Run: headless pygame with SDL's dummy video driver; simulated clock (each Clock.tick advances the game by its frame time, no real sleeping); random seed 0; keys injected as events and as key.get_pressed() state; no mouse input.
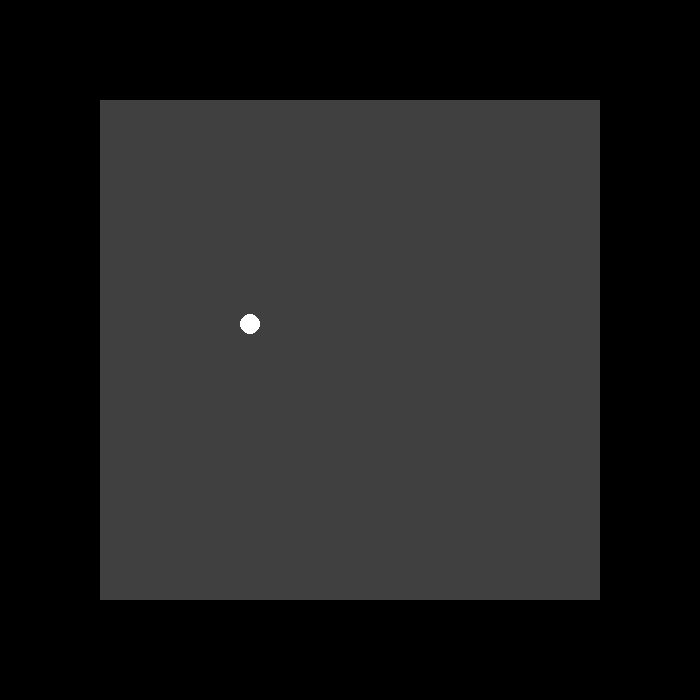
Frame 1 of 4 · flips 1–60 · no input
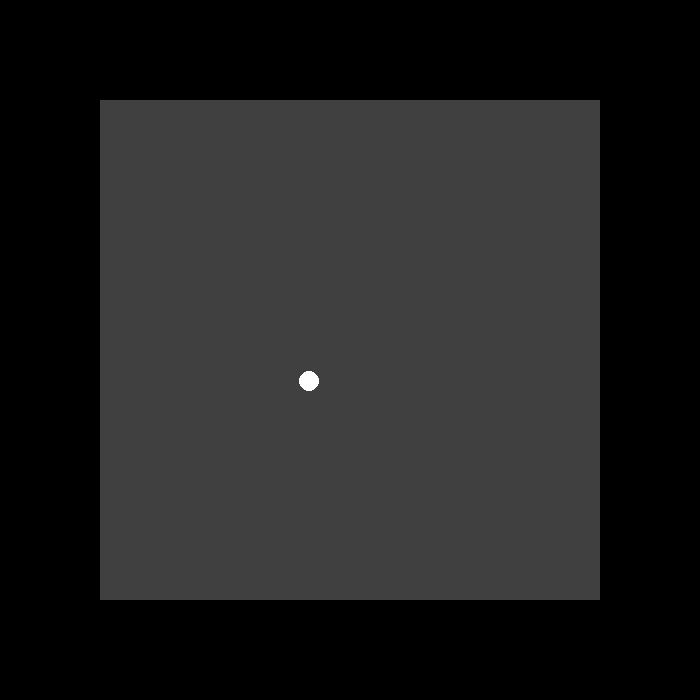
Frame 2 of 4 · flips 61–180 · tapped SPACE, RETURN · held RIGHT (→), D
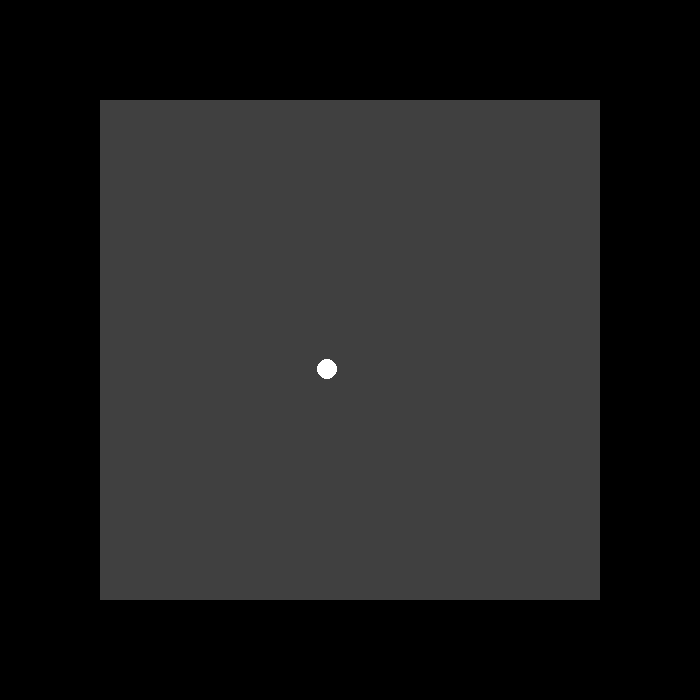
Frame 3 of 4 · flips 181–300 · held DOWN (↓), S
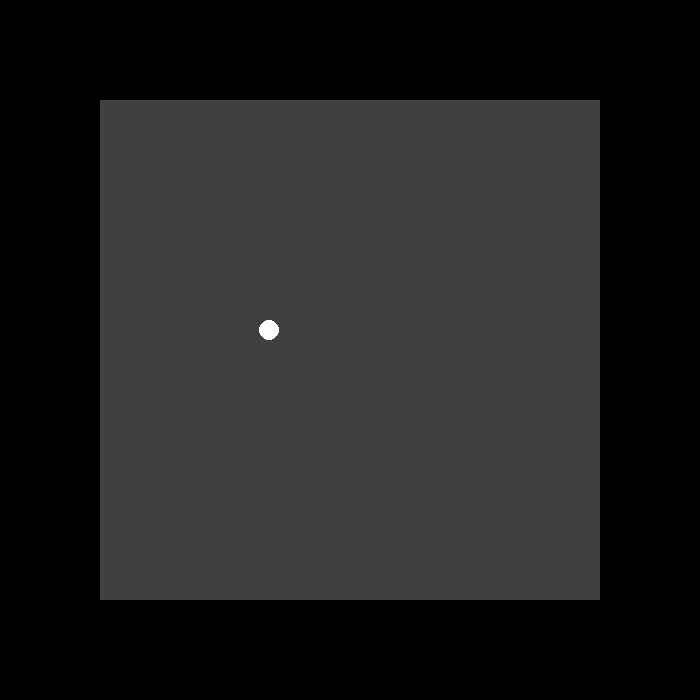
Frame 4 of 4 · flips 301–420 · held LEFT (←), A, UP (↑), W

The pygame program that drew these frames:

import pygame

pygame.init()
screen=pygame.display.set_mode((700,700))

box=pygame.Rect((100,100,500,500))
circle_radius=10
pos=[250,250]
velocity=[0,0]
acceleration=[0,0]
g=10
clock=pygame.time.Clock()

def collision_y():
    if pos[1] > box.bottom - circle_radius:
        pos[1] = box.bottom - circle_radius
        return True
    if pos[1] < box.top + circle_radius:
        pos[1] = box.top + circle_radius
        return True
    return False

def collision_x():
    if pos[0] > box.right - circle_radius:
        pos[0] = box.right - circle_radius
        return True
    if pos[0] < box.left + circle_radius:
        pos[0] = box.left + circle_radius
        return True
    return False

def physics(t):
    if collision_x():
        velocity[0]=-velocity[0]
    if collision_y():
        velocity[1]=-velocity[1]
    velocity[1]-=g*t
    velocity[0]+=acceleration[0]
    velocity[1]+=acceleration[1]
    pos[0]-=velocity[0]
    pos[1]-=velocity[1]

running=True
while running:
    for event in pygame.event.get():
        if event.type == pygame.QUIT:
            running=False
    dt=clock.tick(60)/1000.0
    key=pygame.key.get_pressed()
    physics(dt)
    if key[pygame.K_UP]:
        acceleration[1]=0.5
    elif key[pygame.K_DOWN]:
        acceleration[1]=-0.5
    else:
        acceleration[1]=0
    if key[pygame.K_RIGHT]:
        acceleration[0]=-0.5
    elif key[pygame.K_LEFT]:
        acceleration[0]=0.5
    else:
        acceleration[0]=0
    
    if key[pygame.K_SPACE]:
        acceleration[0]=0
        acceleration[1]=0
        velocity[0]=0
        velocity[1]=0
    screen.fill((0,0,0))
    pygame.display.set_caption('[Arrow Keys] - Move    [SPACE] - Stop movement')
    pygame.draw.rect(screen,(64,64,64),box)
    pygame.draw.circle(screen,(255,255,255),(pos[0],pos[1]),circle_radius)
    pygame.display.flip()
    pygame.display.update()

pygame.quit()
